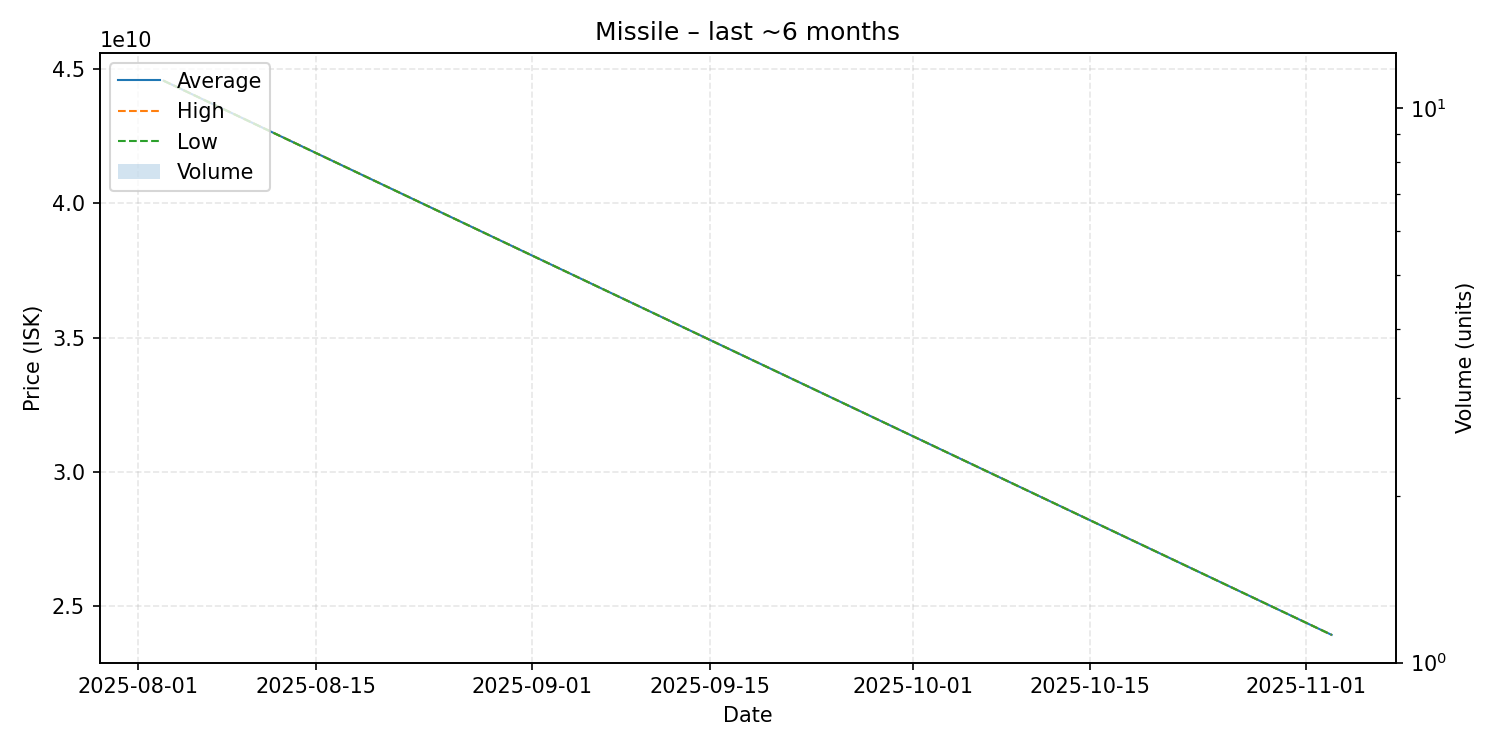

Source data for this figure (header and first rows):
date, average, highest, lowest, order_count, volume
2025-08-03, 44570000000, 44570000000, 44570000000, 1, 1
2025-11-03, 23920000000, 23920000000, 23920000000, 1, 1
